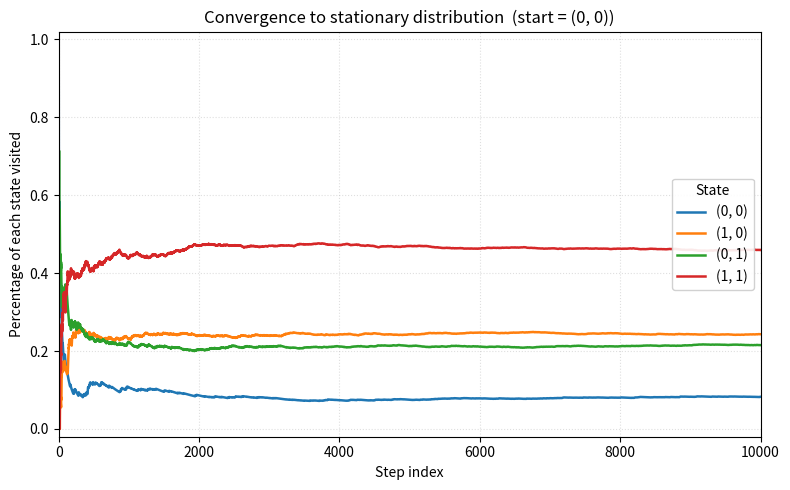

Write the Python code that produced this figure.
"""
Stationary-distribution convergence demo on a 2x2 grid.

Given a *fixed* policy pi(a|s), simulate one long trajectory starting from
one cell and plot the running percentage of time spent in each of the 4
states. As the number of steps grows, these percentages converge to the
stationary distribution d_pi(s) of the Markov chain induced by pi.

This is the visualisation for the concept introduced in
"Sean's notes/RL_WLU_note.typ" line 4132:

    "Stationary distribution ... describes the long-run behavior of a
     Markov process. d_pi(s) >= 0 and sum_s d_pi(s) = 1."

To explore different policies: edit the PI matrix below and re-run.
Each ROW of PI is a state; each COLUMN is an action
(down, right, up, left, stay). Each row must sum to 1.
"""

from __future__ import annotations

import numpy as np
import matplotlib.pyplot as plt


# --- Grid layout -------------------------------------------------------------
#   (0,0) | (1,0)
#   ------+------
#   (0,1) | (1,1)
# Indices: 0=(0,0), 1=(1,0), 2=(0,1), 3=(1,1).
STATES: list[tuple[int, int]] = [(0, 0), (1, 0), (0, 1), (1, 1)]
N_STATES = len(STATES)
GRID_W, GRID_H = 2, 2

# Actions: down, right, up, left, stay (matches Sarsa/Q-learning examples).
ACTIONS: list[tuple[int, int]] = [(0, 1), (1, 0), (0, -1), (-1, 0), (0, 0)]
N_ACTIONS = len(ACTIONS)


# --- Policy (EDIT ME) -------------------------------------------------------
# pi(a | s). Each row = a state, each column = an action. Each row sums to 1.
# Default: a deliberately *non-uniform* policy so the four curves converge
# to visibly different levels (NOT all 25%).
PI: np.ndarray = np.array(
    [
        # state 0 (0,0): mostly stay + drift right
        [0.40, 0.10, 0.10, 0.10, 0.30],
        # state 1 (1,0): down + left + stay
        [0.50, 0.10, 0.10, 0.10, 0.20],
        # state 2 (0,1): mostly stay + drift right
        [0.10, 0.50, 0.10, 0.20, 0.10],
        # state 3 (1,1): up + left + stay
        [0.10, 0.20, 0.30, 0.20, 0.20],
    ],
    dtype=float,
)

START_STATE: int = 0  # (0,0); can be 0/1/2/3
NUM_STEPS: int = 10000  # trajectory length
SEED: int = 0  # 可调


# --- Markov chain ------------------------------------------------------------
def build_transition_table() -> np.ndarray:
    """T[s, a] = next state index for deterministic 2x2 grid.

    Out-of-bounds actions *bump* the agent (it stays in place), matching
    env.py in the other examples. So all transitions are well-defined
    on the 4 states.
    """
    pos_of = {xy: i for i, xy in enumerate(STATES)}
    T = np.zeros((N_STATES, N_ACTIONS), dtype=int)
    for s_idx, (x, y) in enumerate(STATES):
        for a_idx, (dx, dy) in enumerate(ACTIONS):
            nx, ny = x + dx, y + dy
            if 0 <= nx < GRID_W and 0 <= ny < GRID_H:
                T[s_idx, a_idx] = pos_of[(nx, ny)]
            else:
                T[s_idx, a_idx] = s_idx  # bump
    return T


def induced_chain(PI: np.ndarray, T: np.ndarray) -> np.ndarray:
    """P_pi[s, s'] = sum_a pi(a|s) * [T[s, a] == s'] -- the transition
    matrix of the Markov chain you get by following pi on the grid."""
    P_pi = np.zeros((N_STATES, N_STATES), dtype=float)
    for s in range(N_STATES):
        for a in range(N_ACTIONS):
            P_pi[s, T[s, a]] += PI[s, a]
    return P_pi


def stationary_distribution(P_pi: np.ndarray) -> np.ndarray:
    """Solve d_pi = d_pi P_pi, i.e. left eigenvector of P_pi with eigenvalue 1.

    We do this *directly* (not via simulation) so the empirical curves
    have a clean theoretical target to compare against.
    """
    # d_pi (row) satisfies d_pi = d_pi P_pi  <=>  d_pi^T = P_pi^T d_pi^T.
    eigvals, eigvecs = np.linalg.eig(P_pi.T)
    idx = int(np.argmin(np.abs(eigvals - 1.0)))
    d_pi = np.real(eigvecs[:, idx])
    # Numerical noise can give tiny negative entries; clip and renormalise.
    d_pi = np.clip(d_pi, 0.0, None)
    d_pi = d_pi / d_pi.sum()
    return d_pi


def simulate(
    PI: np.ndarray,
    T: np.ndarray,
    start_state: int,
    num_steps: int,
    seed: int,
) -> np.ndarray:
    """One trajectory. Returns percentages[t, s] = fraction of steps 0..t
    spent at state s (length num_steps+1, includes the starting state)."""
    rng = np.random.default_rng(seed)
    counts = np.zeros(N_STATES, dtype=int)
    history = np.zeros((num_steps + 1, N_STATES), dtype=float)

    s = start_state
    for t in range(num_steps + 1):
        counts[s] += 1
        history[t] = counts / counts.sum()
        a = int(rng.choice(N_ACTIONS, p=PI[s]))
        s = T[s, a]

    return history


# --- Plot --------------------------------------------------------------------
_STATE_COLORS = ["C0", "C1", "C2", "C3"]


def plot_convergence(
    history: np.ndarray,
    num_steps: int,
    start_state: int,
) -> "tuple[plt.Figure, plt.Axes]":
    """Four empirical curves = one per state. Theoretical d_pi is printed
    in the terminal, not drawn here, to keep the plot uncluttered."""
    fig, ax = plt.subplots(figsize=(8, 5))
    for s in range(N_STATES):
        ax.plot(
            range(num_steps + 1),
            history[:, s],
            color=_STATE_COLORS[s],
            lw=1.8,
            label=str(STATES[s]),
        )
    ax.set_xlabel("Step index")
    ax.set_ylabel("Percentage of each state visited")
    ax.set_xlim(0, num_steps)
    ax.set_ylim(-0.02, 1.02)
    ax.set_title(f"Convergence to stationary distribution  (start = {STATES[start_state]})")
    ax.legend(loc="center right", fontsize=10, framealpha=0.9, title="State")
    ax.grid(True, linestyle=":", alpha=0.4)
    plt.tight_layout()
    return fig, ax


# --- Entry point -------------------------------------------------------------
if __name__ == "__main__":
    # Validate the policy before running.
    row_sums = PI.sum(axis=1)
    assert np.allclose(row_sums, 1.0), f"Each row of PI must sum to 1, got {row_sums.tolist()}"
    assert PI.shape == (N_STATES, N_ACTIONS), (
        f"PI must be shape ({N_STATES}, {N_ACTIONS}), got {PI.shape}"
    )

    T = build_transition_table()
    P_pi = induced_chain(PI, T)
    d_pi = stationary_distribution(P_pi)

    print("Stationary distribution d_π (theoretical):")
    for s, xy in enumerate(STATES):
        print(f"  {xy}:  {d_pi[s]:.4f}")
    print(f"  sum = {d_pi.sum():.4f}")

    history = simulate(PI, T, START_STATE, NUM_STEPS, SEED)
    print(f"\nEmpirical fraction after {NUM_STEPS} steps from {STATES[START_STATE]}:")
    for s, xy in enumerate(STATES):
        print(f"  {xy}:  {history[-1, s]:.4f}")

    fig, _ = plot_convergence(history, NUM_STEPS, START_STATE)
    plt.show()
